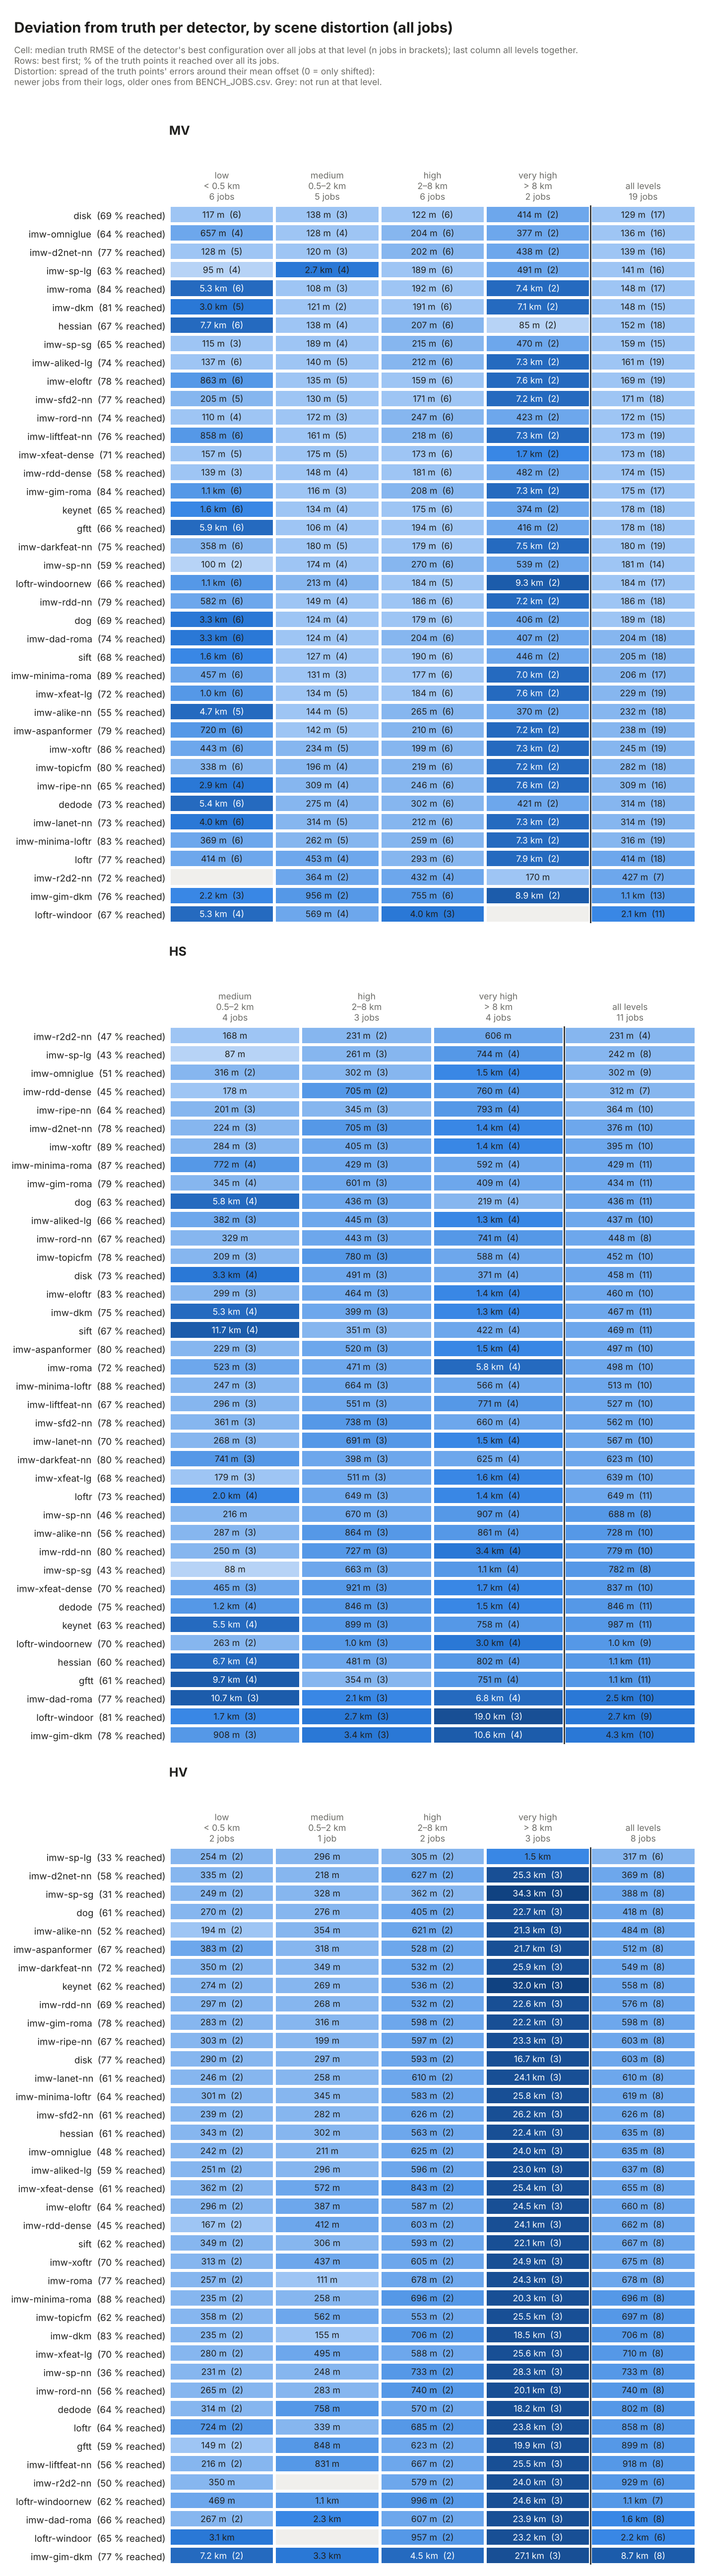

Data behind this chart, as committed beside it:
sensor, detector, level, jobs, median_rmse_m, mean_rmse_m, p90_rmse_m, best_rmse_m, worst_rmse_m, reached, truth_points, reached_pct
HS, imw-sp-lg, medium 0.5–2 km, 1, 87.3, 87.3, 87.3, 87.3, 87.3, 2, 8, 25.0
HS, imw-sp-sg, medium 0.5–2 km, 1, 88.4, 88.4, 88.4, 88.4, 88.4, 2, 8, 25.0
HS, imw-r2d2-nn, medium 0.5–2 km, 1, 167.7, 167.7, 167.7, 167.7, 167.7, 5, 8, 62.5
HS, imw-rdd-dense, medium 0.5–2 km, 1, 177.7, 177.7, 177.7, 177.7, 177.7, 3, 8, 37.5
HS, imw-xfeat-lg, medium 0.5–2 km, 3, 179.0, 6415, 15246, 52.3, 19012, 9, 21, 42.9
HS, imw-ripe-nn, medium 0.5–2 km, 3, 201.3, 216.0, 288.4, 136.5, 310.2, 9, 21, 42.9
HS, imw-topicfm, medium 0.5–2 km, 3, 209.4, 239.4, 286.5, 203.1, 305.8, 13, 21, 61.9
HS, imw-sp-nn, medium 0.5–2 km, 1, 216.3, 216.3, 216.3, 216.3, 216.3, 3, 8, 37.5
HS, imw-d2net-nn, medium 0.5–2 km, 3, 224.0, 240.1, 278.3, 204.3, 291.9, 13, 21, 61.9
HS, imw-aspanformer, medium 0.5–2 km, 3, 228.8, 1432, 3140, 200.5, 3868, 14, 21, 66.7
HS, imw-minima-loftr, medium 0.5–2 km, 3, 247.4, 1601, 3517, 219.6, 4335, 16, 21, 76.2
HS, imw-rdd-nn, medium 0.5–2 km, 3, 249.5, 920.4, 1883, 219.7, 2292, 14, 21, 66.7
HS, loftr-windoornew, medium 0.5–2 km, 2, 263.3, 263.3, 301.3, 215.8, 310.8, 7, 15, 46.7
HS, imw-lanet-nn, medium 0.5–2 km, 3, 268.2, 1926, 4333, 162.1, 5349, 10, 21, 47.6
HS, imw-xoftr, medium 0.5–2 km, 3, 284.4, 292.4, 365.3, 207.2, 385.5, 19, 21, 90.5
HS, imw-alike-nn, medium 0.5–2 km, 3, 286.7, 6679, 15684, 215.9, 19534, 8, 21, 38.1
HS, imw-liftfeat-nn, medium 0.5–2 km, 3, 296.1, 854.3, 1677, 244.9, 2022, 14, 21, 66.7
HS, imw-eloftr, medium 0.5–2 km, 3, 298.9, 1023, 2127, 184.3, 2585, 14, 21, 66.7
HS, imw-omniglue, medium 0.5–2 km, 2, 316.3, 316.3, 410.1, 199.1, 433.5, 5, 15, 33.3
HS, imw-rord-nn, medium 0.5–2 km, 1, 329.2, 329.2, 329.2, 329.2, 329.2, 5, 8, 62.5
HS, imw-gim-roma, medium 0.5–2 km, 4, 344.9, 13200, 36450, 224.7, 51886, 16, 26, 61.5
HS, imw-sfd2-nn, medium 0.5–2 km, 3, 360.8, 398.0, 624.4, 142.8, 690.4, 12, 21, 57.1
HS, imw-aliked-lg, medium 0.5–2 km, 3, 382.0, 2402, 5369, 208.5, 6616, 11, 21, 52.4
HS, imw-xfeat-dense, medium 0.5–2 km, 3, 465.2, 1321, 2658, 293.1, 3206, 13, 21, 61.9
HS, imw-roma, medium 0.5–2 km, 3, 523.1, 1161, 2318, 192.3, 2766, 12, 21, 57.1
HS, imw-darkfeat-nn, medium 0.5–2 km, 3, 741.1, 1872, 3904, 180.6, 4695, 13, 21, 61.9
HS, imw-minima-roma, medium 0.5–2 km, 4, 771.6, 5941, 15796, 202.8, 22018, 22, 26, 84.6
HS, imw-gim-dkm, medium 0.5–2 km, 3, 908.4, 6909, 15335, 875.9, 18942, 9, 21, 42.9
HS, dedode, medium 0.5–2 km, 4, 1150, 4749, 12049, 306.5, 16388, 14, 26, 53.8
HS, loftr-windoor, medium 0.5–2 km, 3, 1695, 6608, 14640, 252.4, 17877, 13, 20, 65.0
HS, loftr, medium 0.5–2 km, 4, 1972, 5403, 13297, 243.5, 17424, 12, 26, 46.2
HS, disk, medium 0.5–2 km, 4, 3334, 8601, 21264, 122.0, 27615, 14, 26, 53.8
HS, imw-dkm, medium 0.5–2 km, 4, 5311, 15568, 39107, 205.0, 51446, 17, 26, 65.4
HS, keynet, medium 0.5–2 km, 4, 5538, 8202, 18011, 213.1, 21519, 15, 26, 57.7
HS, dog, medium 0.5–2 km, 4, 5817, 5893, 11383, 179.3, 11757, 14, 26, 53.8
HS, hessian, medium 0.5–2 km, 4, 6659, 7532, 15081, 107.6, 16700, 16, 26, 61.5
HS, gftt, medium 0.5–2 km, 4, 9711, 8386, 13132, 176.7, 13946, 17, 26, 65.4
HS, imw-dad-roma, medium 0.5–2 km, 3, 10664, 14057, 26967, 463.2, 31043, 9, 21, 42.9
HS, sift, medium 0.5–2 km, 4, 11664, 14059, 26486, 216.5, 32692, 19, 26, 73.1
HS, imw-r2d2-nn, high 2–8 km, 2, 230.9, 230.9, 257.8, 197.3, 264.5, 5, 14, 35.7
HS, imw-sp-lg, high 2–8 km, 3, 261.5, 566.1, 1111, 113.7, 1323, 12, 29, 41.4
HS, imw-omniglue, high 2–8 km, 3, 302.5, 371.5, 536.1, 217.6, 594.6, 12, 29, 41.4
HS, imw-ripe-nn, high 2–8 km, 3, 344.8, 343.6, 375.3, 303.0, 382.9, 18, 29, 62.1
HS, sift, high 2–8 km, 3, 350.8, 632.7, 1075, 291.7, 1256, 18, 29, 62.1
HS, gftt, high 2–8 km, 3, 354.3, 599.9, 1111, 145.4, 1300, 16, 29, 55.2
HS, imw-darkfeat-nn, high 2–8 km, 3, 398.4, 513.3, 675.4, 396.7, 744.7, 26, 29, 89.7
HS, imw-dkm, high 2–8 km, 3, 398.9, 421.3, 464.6, 383.9, 481.0, 23, 29, 79.3
HS, imw-xoftr, high 2–8 km, 3, 405.2, 384.1, 406.4, 340.4, 406.7, 26, 29, 89.7
HS, imw-minima-roma, high 2–8 km, 3, 428.5, 531.2, 688.6, 411.4, 753.6, 29, 29, 100.0
HS, dog, high 2–8 km, 3, 436.5, 422.6, 448.1, 380.4, 451.0, 21, 29, 72.4
HS, imw-rord-nn, high 2–8 km, 3, 442.9, 602.3, 851.4, 410.4, 953.5, 19, 29, 65.5
HS, imw-aliked-lg, high 2–8 km, 3, 445.5, 585.8, 796.5, 427.8, 884.2, 21, 29, 72.4
HS, imw-eloftr, high 2–8 km, 3, 463.5, 579.1, 775.9, 419.8, 854.0, 26, 29, 89.7
HS, imw-roma, high 2–8 km, 3, 471.2, 435.6, 472.4, 362.9, 472.7, 23, 29, 79.3
HS, hessian, high 2–8 km, 3, 481.4, 669.5, 1113, 255.7, 1271, 16, 29, 55.2
HS, disk, high 2–8 km, 3, 491.0, 564.8, 741.2, 399.6, 803.7, 28, 29, 96.6
HS, imw-xfeat-lg, high 2–8 km, 3, 510.5, 566.4, 921.8, 164.1, 1025, 20, 29, 69.0
HS, imw-aspanformer, high 2–8 km, 3, 519.6, 563.6, 743.8, 371.3, 799.8, 25, 29, 86.2
HS, imw-liftfeat-nn, high 2–8 km, 3, 551.2, 620.0, 945.5, 264.9, 1044, 18, 29, 62.1
HS, imw-gim-roma, high 2–8 km, 3, 601.0, 605.5, 745.0, 434.5, 780.9, 26, 29, 89.7
... 540 more rows
